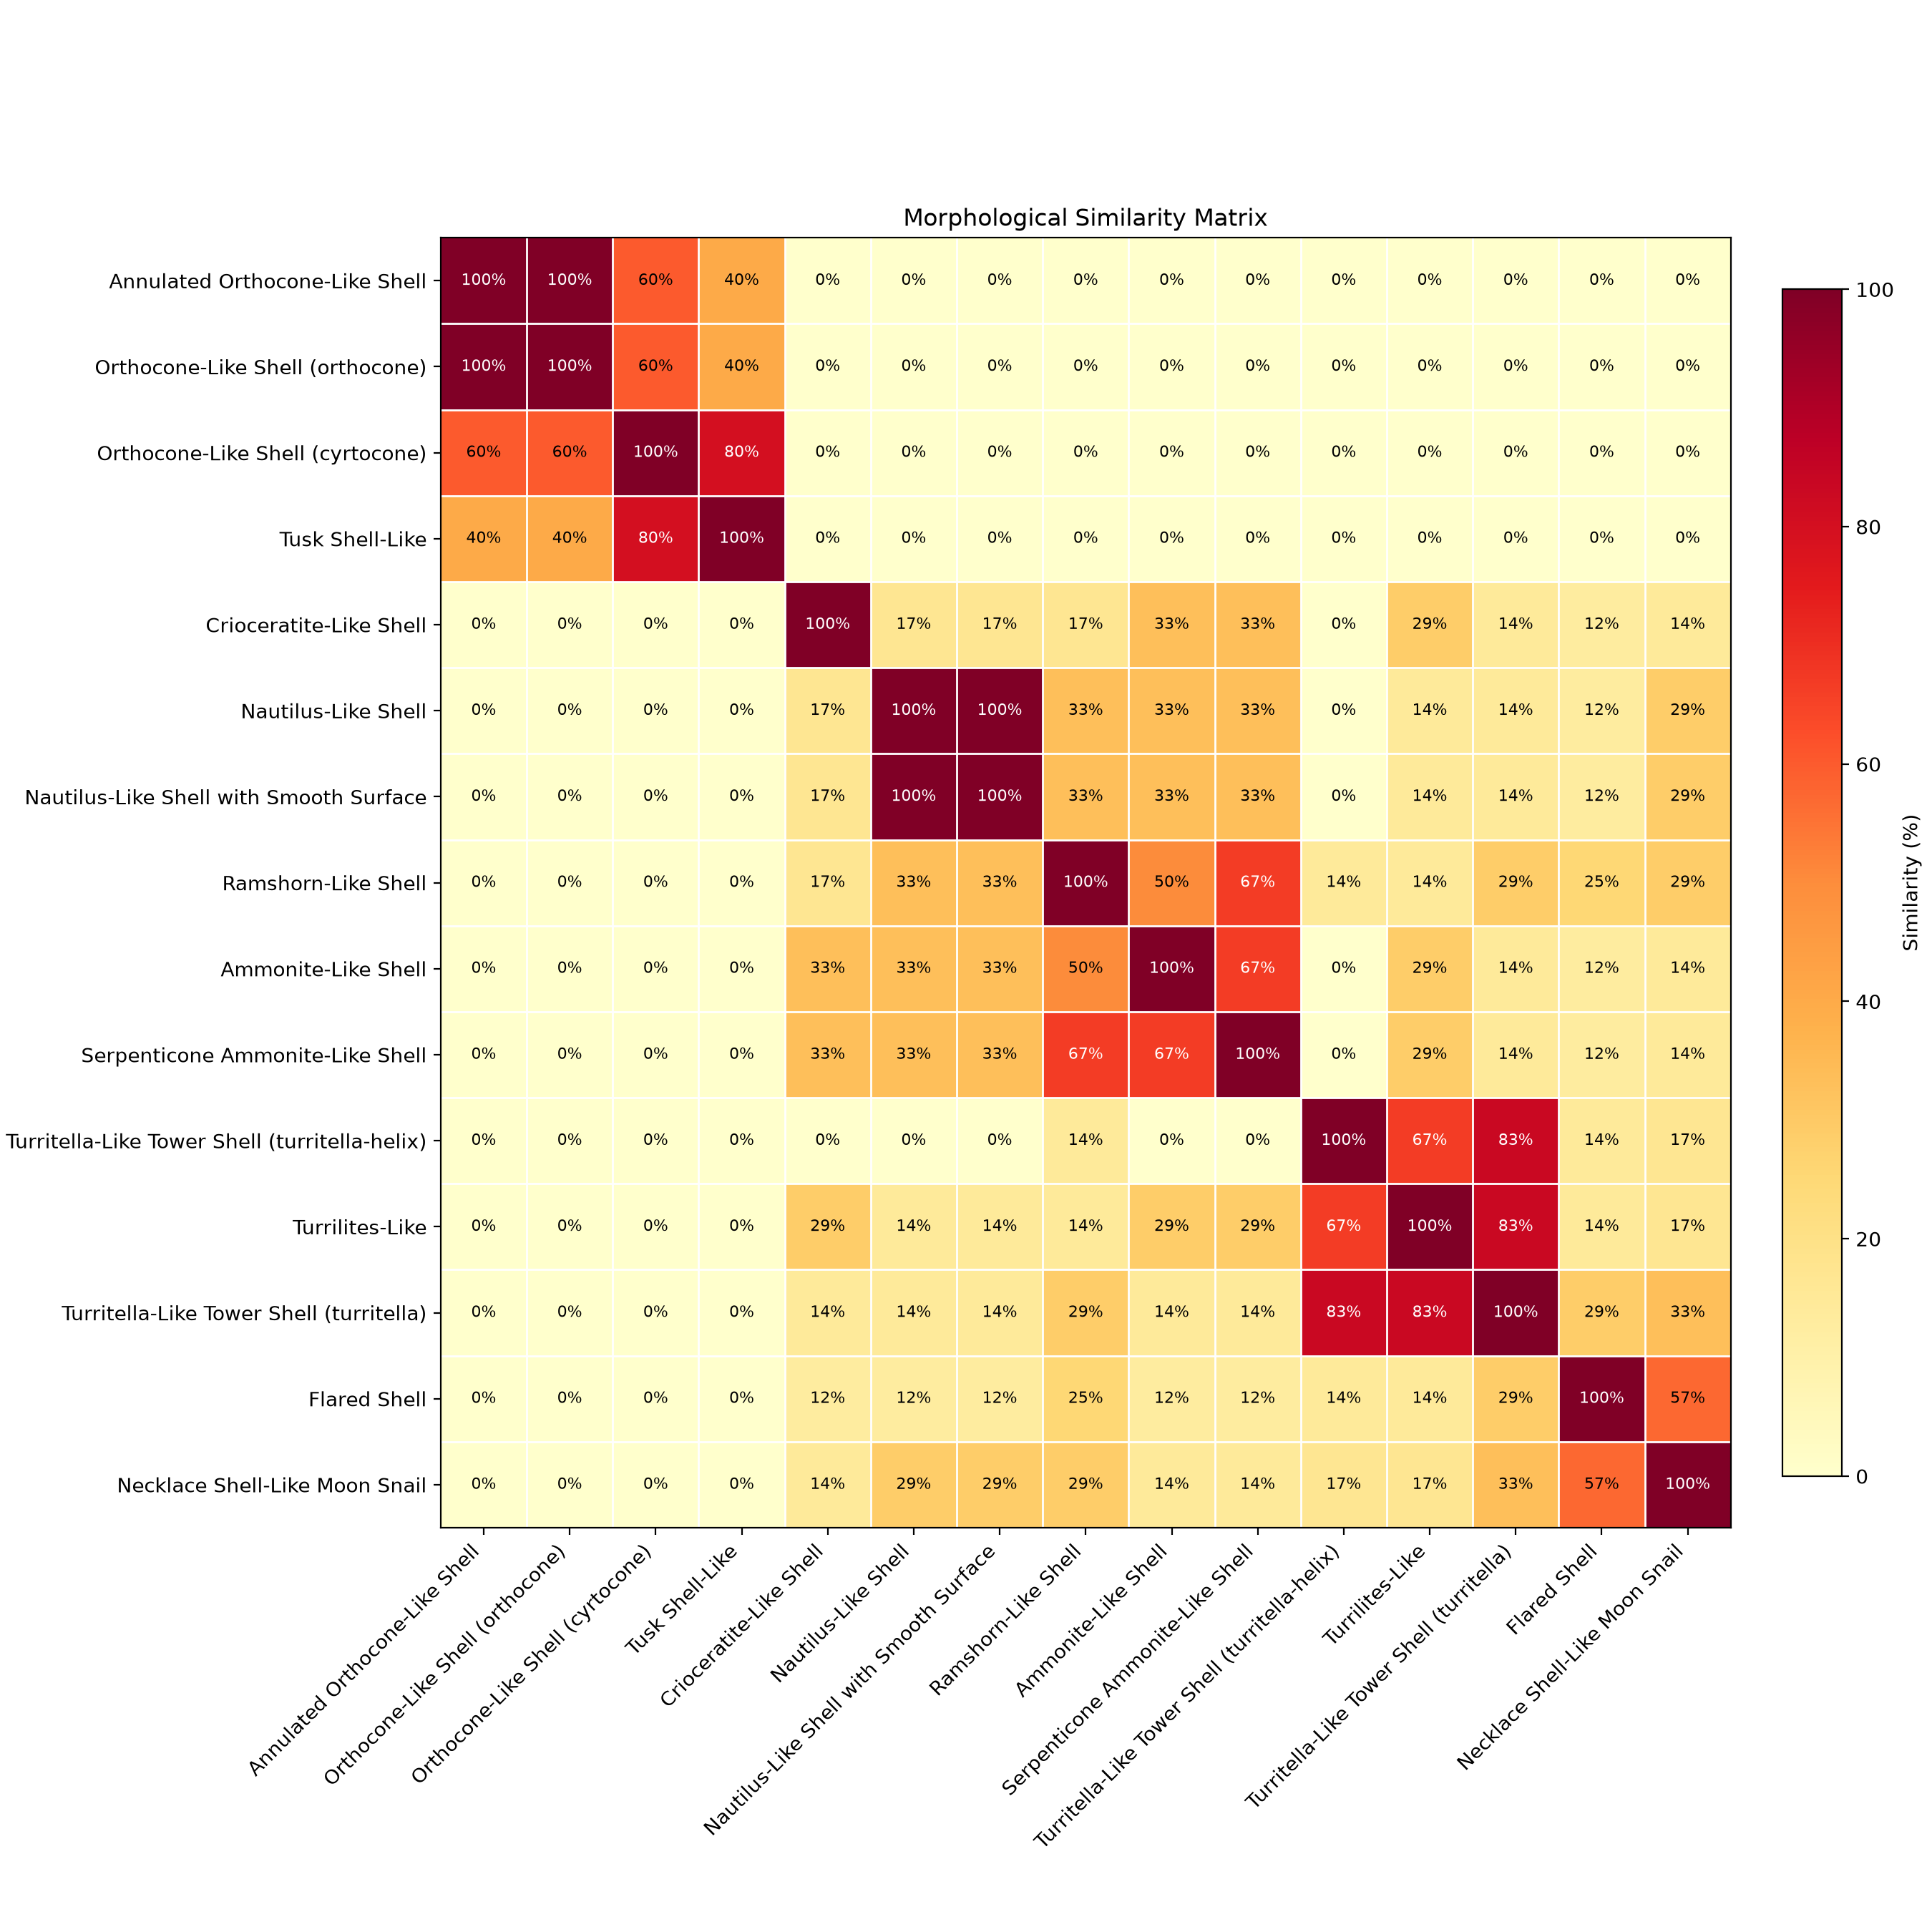

The data file committed next to this chart (first rows):
shell, Annulated Orthocone-Like Shell, Orthocone-Like Shell (orthocone), Orthocone-Like Shell (cyrtocone), Tusk Shell-Like, Crioceratite-Like Shell, Nautilus-Like Shell, Nautilus-Like Shell with Smooth Surface, Ramshorn-Like Shell, Ammonite-Like Shell, Serpenticone Ammonite-Like Shell, Turritella-Like Tower Shell (turritella-…, Turrilites-Like, Turritella-Like Tower Shell (turritella), Flared Shell, Necklace Shell-Like Moon Snail
Annulated Orthocone-Like Shell, 100.0, 100.0, 60.0, 40.0, 0.0, 0.0, 0.0, 0.0, 0.0, 0.0, 0.0, 0.0, 0.0, 0.0, 0.0
Orthocone-Like Shell (orthocone), 100.0, 100.0, 60.0, 40.0, 0.0, 0.0, 0.0, 0.0, 0.0, 0.0, 0.0, 0.0, 0.0, 0.0, 0.0
Orthocone-Like Shell (cyrtocone), 60.0, 60.0, 100.0, 80.0, 0.0, 0.0, 0.0, 0.0, 0.0, 0.0, 0.0, 0.0, 0.0, 0.0, 0.0
Tusk Shell-Like, 40.0, 40.0, 80.0, 100.0, 0.0, 0.0, 0.0, 0.0, 0.0, 0.0, 0.0, 0.0, 0.0, 0.0, 0.0
Crioceratite-Like Shell, 0.0, 0.0, 0.0, 0.0, 100.0, 16.7, 16.7, 16.7, 33.3, 33.3, 0.0, 28.6, 14.3, 12.5, 14.3
Nautilus-Like Shell, 0.0, 0.0, 0.0, 0.0, 16.7, 100.0, 100.0, 33.3, 33.3, 33.3, 0.0, 14.3, 14.3, 12.5, 28.6
Nautilus-Like Shell with Smooth Surface, 0.0, 0.0, 0.0, 0.0, 16.7, 100.0, 100.0, 33.3, 33.3, 33.3, 0.0, 14.3, 14.3, 12.5, 28.6
Ramshorn-Like Shell, 0.0, 0.0, 0.0, 0.0, 16.7, 33.3, 33.3, 100.0, 50.0, 66.7, 14.3, 14.3, 28.6, 25.0, 28.6
Ammonite-Like Shell, 0.0, 0.0, 0.0, 0.0, 33.3, 33.3, 33.3, 50.0, 100.0, 66.7, 0.0, 28.6, 14.3, 12.5, 14.3
Serpenticone Ammonite-Like Shell, 0.0, 0.0, 0.0, 0.0, 33.3, 33.3, 33.3, 66.7, 66.7, 100.0, 0.0, 28.6, 14.3, 12.5, 14.3
Turritella-Like Tower Shell (turritella-…, 0.0, 0.0, 0.0, 0.0, 0.0, 0.0, 0.0, 14.3, 0.0, 0.0, 100.0, 66.7, 83.3, 14.3, 16.7
Turrilites-Like, 0.0, 0.0, 0.0, 0.0, 28.6, 14.3, 14.3, 14.3, 28.6, 28.6, 66.7, 100.0, 83.3, 14.3, 16.7
Turritella-Like Tower Shell (turritella), 0.0, 0.0, 0.0, 0.0, 14.3, 14.3, 14.3, 28.6, 14.3, 14.3, 83.3, 83.3, 100.0, 28.6, 33.3
Flared Shell, 0.0, 0.0, 0.0, 0.0, 12.5, 12.5, 12.5, 25.0, 12.5, 12.5, 14.3, 14.3, 28.6, 100.0, 57.1
Necklace Shell-Like Moon Snail, 0.0, 0.0, 0.0, 0.0, 14.3, 28.6, 28.6, 28.6, 14.3, 14.3, 16.7, 16.7, 33.3, 57.1, 100.0
